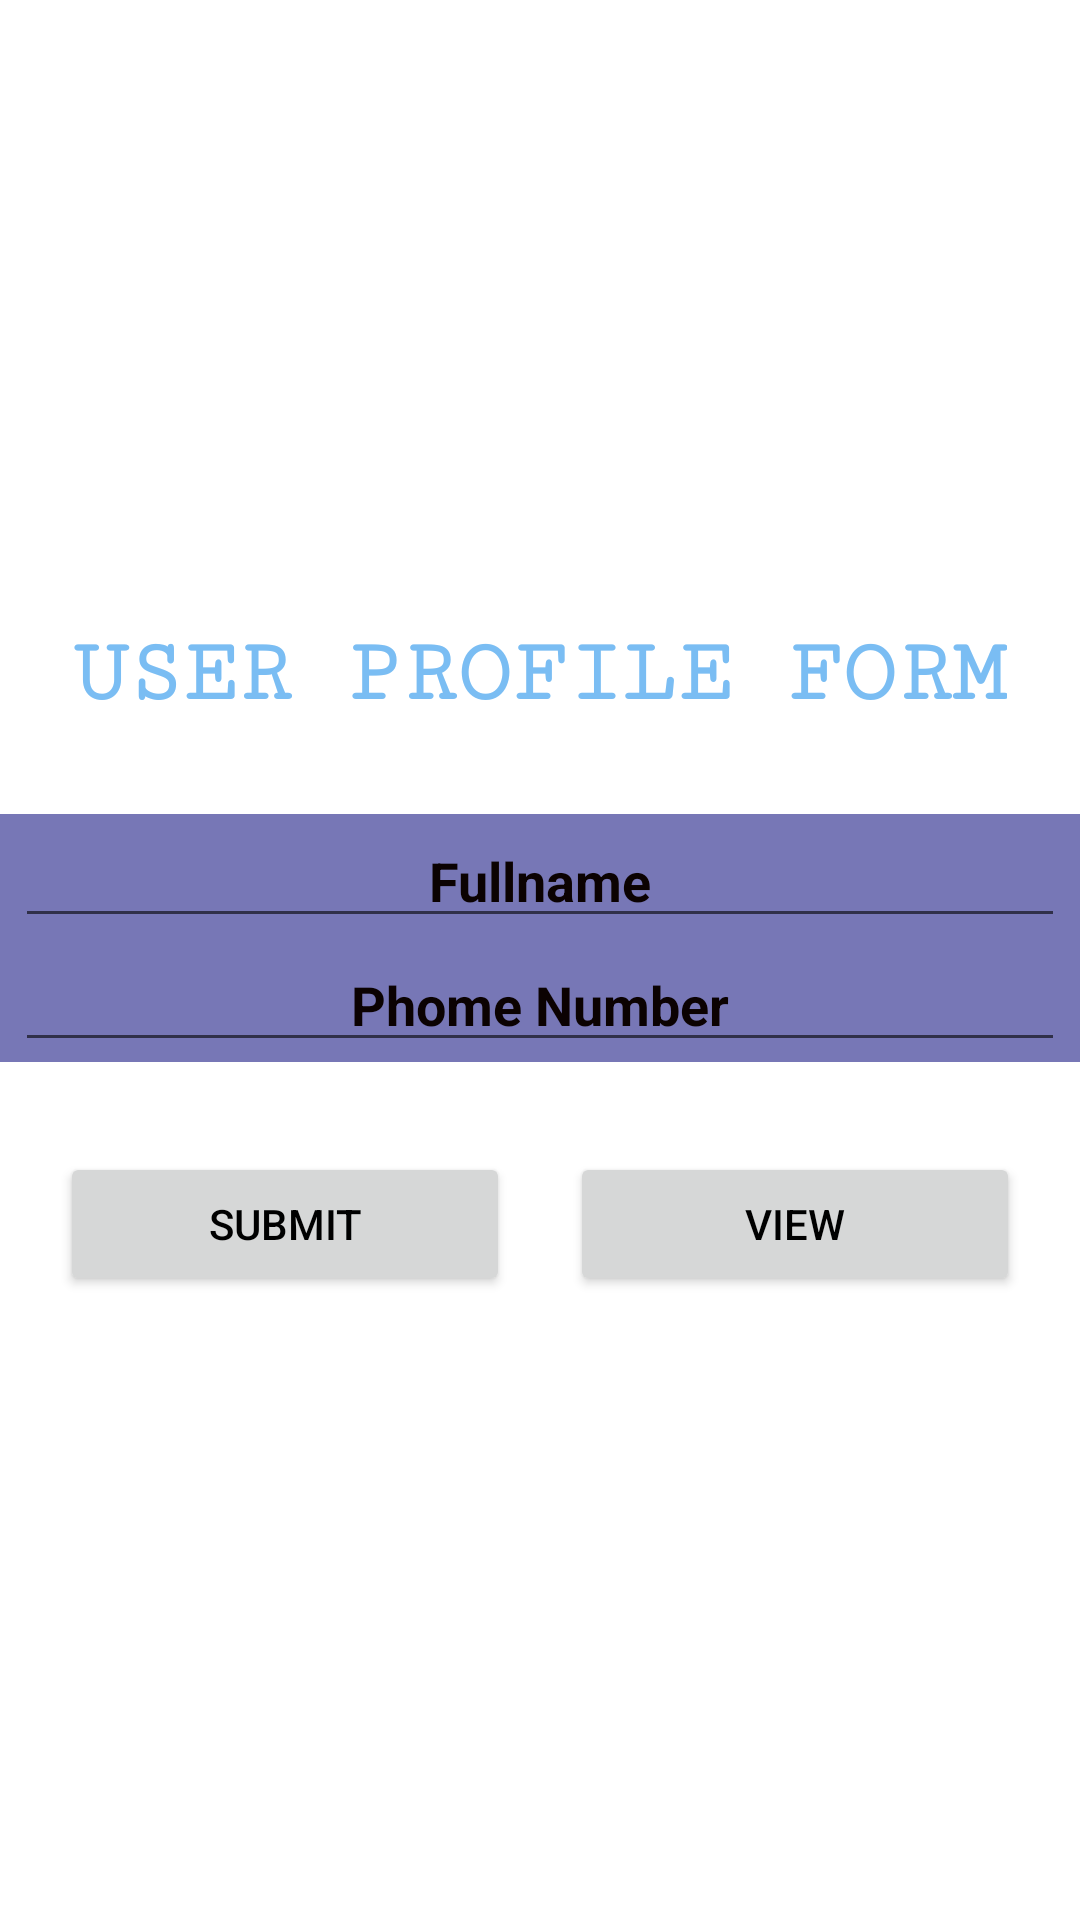

Here is an Android app screen rendered from its layout file. Give the layout XML and the strings, colors and styles it references.
<!-- AndroidManifest.xml: application theme Theme.WiseWords -->
<!-- res/layout/activity_stories.xml -->
<?xml version="1.0" encoding="utf-8"?>
<LinearLayout xmlns:android="http://schemas.android.com/apk/res/android"
    xmlns:app="http://schemas.android.com/apk/res-auto"
    xmlns:tools="http://schemas.android.com/tools"
    android:layout_width="match_parent"
    android:layout_height="match_parent"
    android:layout_gravity="center"

    android:backgroundTint="#634848"
    android:backgroundTintMode="multiply"
    android:gravity="center"
    android:orientation="vertical"
    tools:context=".Stories">

    <TextView
        android:layout_width="wrap_content"
        android:layout_height="wrap_content"
        android:layout_gravity="center"
        android:layout_margin="20dp"
        android:fontFamily="serif-monospace"
        android:text="User Profile Form"
        android:textAllCaps="true"
        android:textAppearance="@style/TextAppearance.AppCompat.Widget.ActionBar.Title"
        android:textColor="#7ABDF3"
        android:textSize="30sp"
        android:textStyle="bold" />


    <LinearLayout
        android:layout_width="380dp"
        android:layout_height="wrap_content"
        android:layout_gravity="center"
        android:layout_margin="10dp"
        android:background="#7777B6"
        android:gravity="center"
        android:orientation="vertical">

        <EditText
            android:id="@+id/edtname"
            android:layout_width="350dp"
            android:layout_height="wrap_content"
            android:layout_gravity="center"
            android:gravity="center"
            android:hint="Fullname"
            android:textColorHint="#0B0202"
            android:textStyle="bold" />

        <EditText
            android:id="@+id/edt_quotes"
            android:layout_width="350dp"
            android:layout_height="wrap_content"
            android:layout_gravity="center"
            android:gravity="center"
            android:hint="Phome Number"
            android:textColorHint="#0B0202"
            android:textStyle="bold" />



    </LinearLayout>

    <LinearLayout
        android:layout_width="match_parent"
        android:layout_height="wrap_content"
        android:layout_gravity="center"
        android:layout_margin="10dp"
        android:gravity="center"
        android:orientation="horizontal">


        <Button
            android:id="@+id/btnsubmit"
            android:layout_width="150dp"
            android:layout_height="wrap_content"
            android:layout_margin="10dp"

            android:text="Submit"
            android:onClick="btnSubmit"
            android:textColor="@android:color/black" />

        <Button
            android:id="@+id/btnview"
            android:layout_width="150dp"
            android:layout_height="wrap_content"
            android:layout_margin="10dp"

            android:onClick="btnView"
            android:text="view"
            android:textColor="@android:color/black" />

    </LinearLayout>

</LinearLayout>
<!-- resources referenced by this layout -->
<resources>
  <style name="Theme.WiseWords" parent="Theme.MaterialComponents.DayNight.NoActionBar">
          
          <item name="colorPrimary">@color/purple_500</item>
          <item name="colorPrimaryVariant">@color/purple_700</item>
          <item name="colorOnPrimary">@color/white</item>
          
          <item name="colorSecondary">@color/teal_200</item>
          <item name="colorSecondaryVariant">@color/teal_700</item>
          <item name="colorOnSecondary">@color/black</item>
          
          <item name="android:statusBarColor" tools:targetApi="l">?attr/colorPrimaryVariant</item>
          
      </style>
  <color name="purple_500">#FF6200EE</color>
  <color name="purple_700">#CCA83E</color>
  <color name="white">#FFFFFFFF</color>
  <color name="teal_200">#FF03DAC5</color>
  <color name="teal_700">#FF018786</color>
  <color name="black">#FF000000</color>
</resources>
